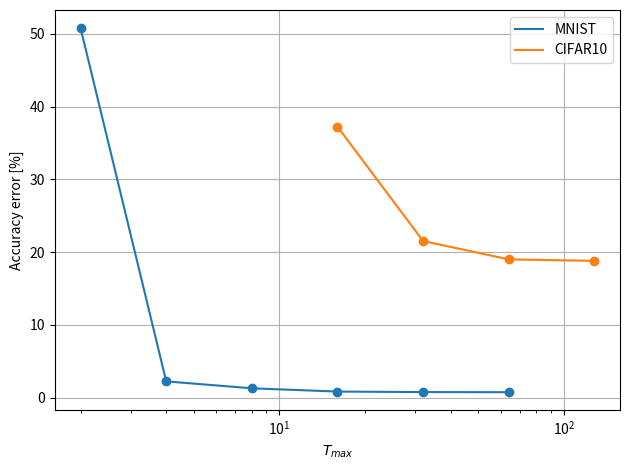

Write Python code to recreate this figure.
import matplotlib.pyplot as plt
import numpy as np

mnist_tmaxs = [2**exponent for exponent in range(1, 7)]
mnist_error = 100 - np.array([49.21000003814697, 97.74999618530273,98.69999885559082,99.14999604225159,99.2199957370758,99.23999905586243])

cifar_tmaxs = [2**exponent for exponent in range(4, 8)]
cifar_error = 100 - np.array([62.74999976158142, 78.45999598503113, 80.97999691963196, 81.18999600410461])

plt.scatter(mnist_tmaxs, mnist_error)
plt.plot(mnist_tmaxs, mnist_error, label='MNIST')
plt.scatter(cifar_tmaxs, cifar_error)
plt.plot(cifar_tmaxs, cifar_error, label="CIFAR10")
plt.xscale('log')
plt.ylabel("Accuracy error [%]")
plt.xlabel(r"$T_{max}$")
plt.legend()
plt.grid()
plt.tight_layout()
plt.savefig("simulation_accs.png")

